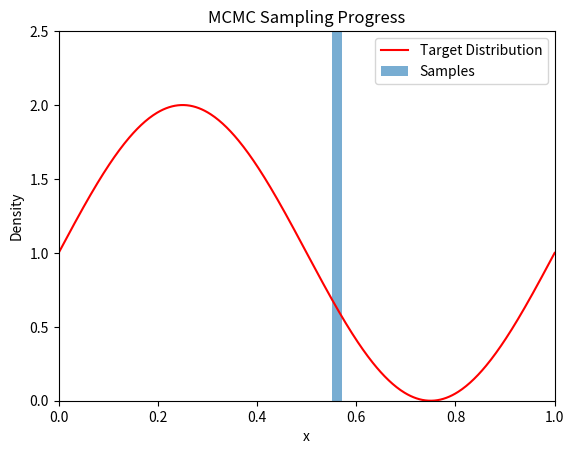

Reproduce this figure in Python.
import numpy as np
import matplotlib.pyplot as plt
from matplotlib.animation import FuncAnimation
import math


def target_dist(x):
    return np.sin(2 * np.pi * x) + 1


def get_save_interval(i):
    if i <= 1000:
        return 100
    exponent = math.floor(math.log10(max(i, 1)))
    return 10 ** (exponent - 1)


samples = []
all_samples = []
num_steps = 1000000
x = 0.5  # 初期値
proposal_std = 0.1  # ジャンプ幅

for i in range(num_steps):
    # 今回は正規分布を提案分布とする
    x_proposal = np.random.normal(x, proposal_std)

    if not (0 <= x_proposal <= 1):
        continue

    acceptance_ratio = target_dist(x_proposal) / target_dist(x)
    if np.random.rand() < acceptance_ratio:
        x = x_proposal

    if i % 100 == 0:
        samples.append(x)

    if i % get_save_interval(i) == 0:
        all_samples.append(samples.copy())

# 描画ようのFigureと軸(ax)を作成
fig, ax = plt.subplots()

# f(x)の描画
xs = np.linspace(0, 1, 500)
ys = target_dist(xs)
ys /= np.trapezoid(ys, xs)
line, = ax.plot(xs, ys, color='red', label='Target Distribution')

# 初期ヒストグラムを1回描画（凡例のため）
# ax.histは3成分の戻り値がある, 第3成分が実際の棒
hist = ax.hist(all_samples[0], bins=50, density=True,
               alpha=0.6, label='Samples')[2]

ax.set_xlim(0, 1.0)
ax.set_ylim(0, 2.5)
ax.set_title("MCMC Sampling Progress")
ax.set_xlabel("x")
ax.set_ylabel("Density")
ax.legend()

# フレーム更新関数


def update(frame):
    global hist
    if hist:
        for bar in hist:
            bar.remove()
    hist = ax.hist(all_samples[frame], bins=40,
                   density=True, alpha=0.6, color='C0')[2]
    ax.set_title(f"Step: {frame * 100}")


# アニメーション作成
ani = FuncAnimation(fig, update, frames=len(
    all_samples), repeat=False, interval=50)

plt.show()
